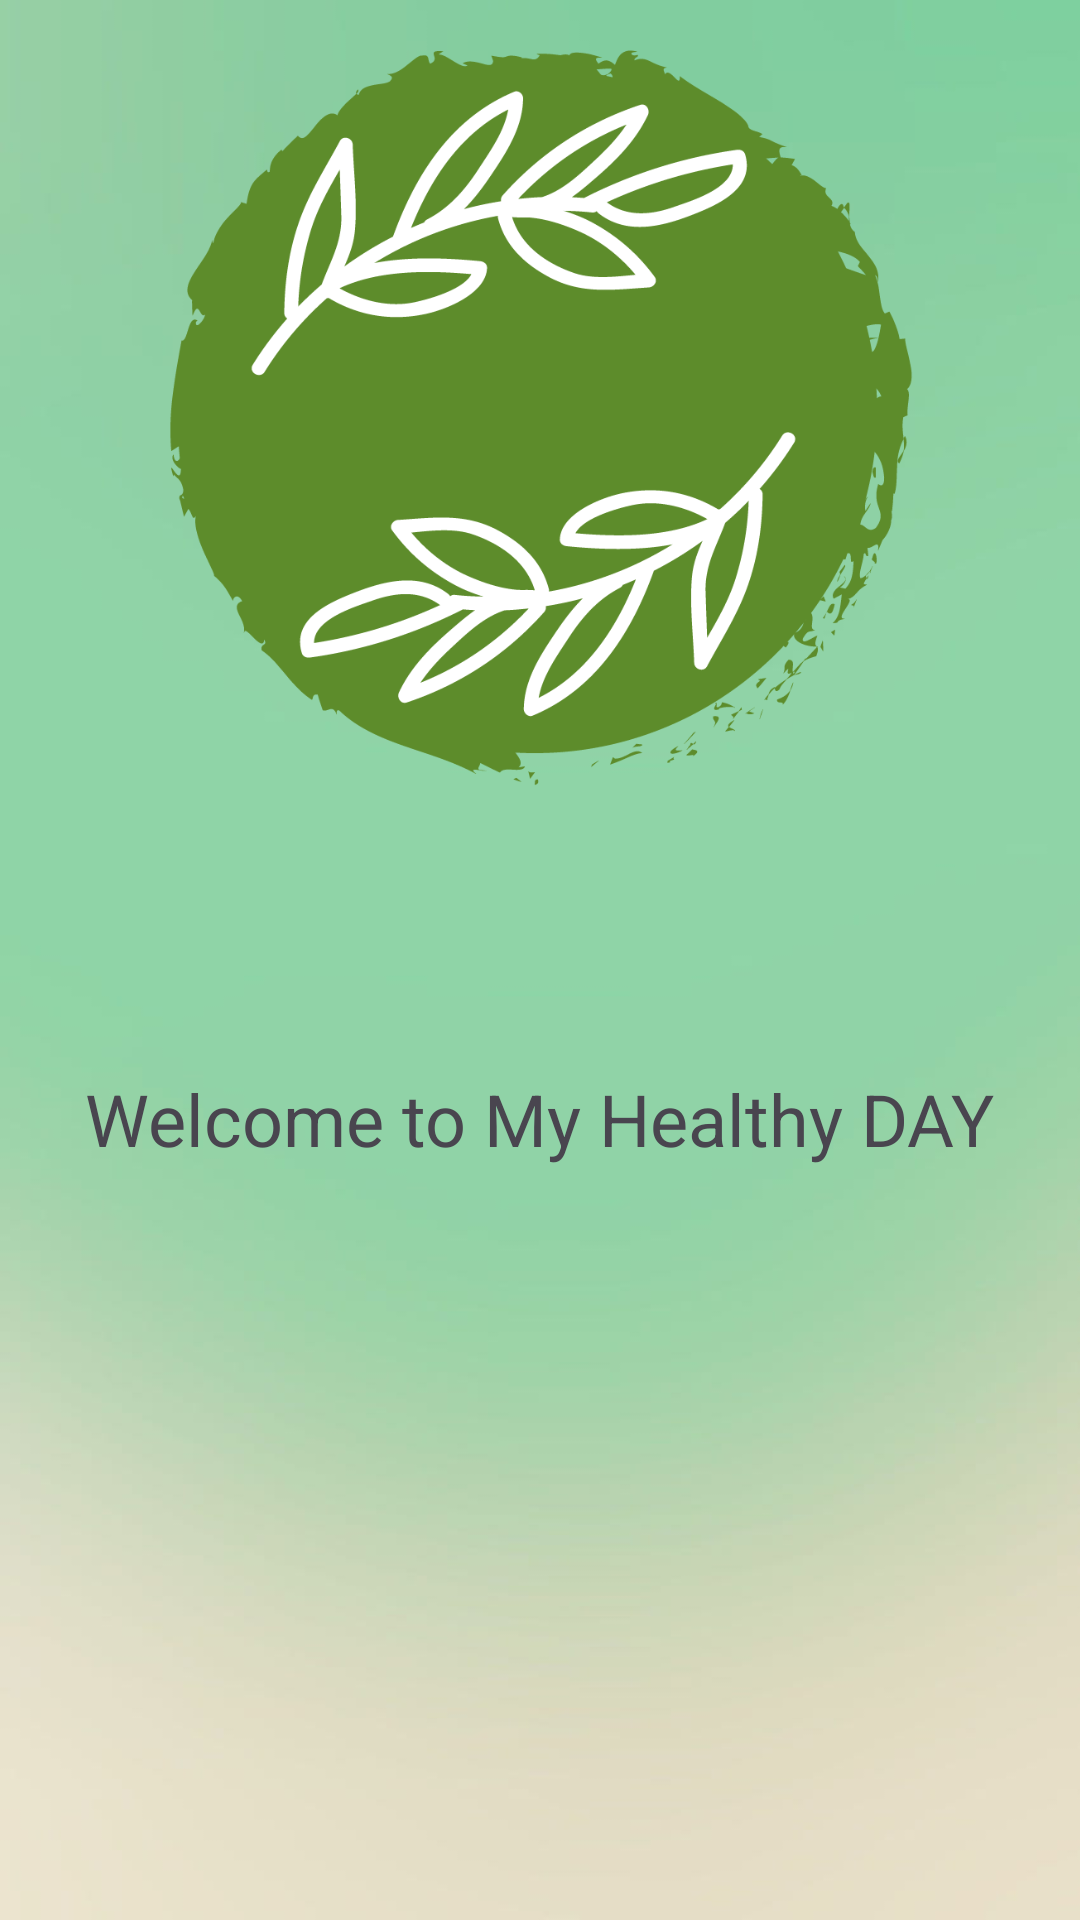

Produce the Android XML layout that renders to this screen, including the resource entries it uses.
<!-- AndroidManifest.xml: application theme Theme.MyHealthyDay -->
<!-- res/layout/activity_main.xml -->
<?xml version="1.0" encoding="utf-8"?>
<androidx.constraintlayout.widget.ConstraintLayout xmlns:android="http://schemas.android.com/apk/res/android"
    xmlns:app="http://schemas.android.com/apk/res-auto"
    xmlns:tools="http://schemas.android.com/tools"
    android:layout_width="match_parent"
    android:layout_height="match_parent"
    android:background="@drawable/back1"
    tools:context=".MainActivity">

    <TextView
        android:id="@+id/textView2"
        android:layout_width="wrap_content"
        android:layout_height="wrap_content"
        android:text="Welcome to My Healthy DAY"
        android:textSize="24sp"
        app:layout_constraintBottom_toBottomOf="parent"
        app:layout_constraintEnd_toEndOf="parent"
        app:layout_constraintStart_toStartOf="parent"
        app:layout_constraintTop_toTopOf="parent"
        app:layout_constraintVertical_bias="0.587" />

    <ImageView
        android:id="@+id/imageView2"
        android:layout_width="255dp"
        android:layout_height="361dp"
        android:layout_marginBottom="320dp"
        app:layout_constraintBottom_toBottomOf="parent"
        app:layout_constraintEnd_toEndOf="parent"
        app:layout_constraintStart_toStartOf="parent"
        app:srcCompat="@drawable/logo2" />

</androidx.constraintlayout.widget.ConstraintLayout>
<!-- resources referenced by this layout -->
<resources>
  <!-- drawable back1: jpg bitmap (drawable, 10189 bytes) -->
  <!-- drawable logo2: png bitmap (drawable, 66709 bytes) -->
  <style name="Theme.MyHealthyDay" parent="Base.Theme.MyHealthyDay" />
  <style name="Base.Theme.MyHealthyDay" parent="Theme.Material3.DayNight.NoActionBar">
          
          
      </style>
</resources>
